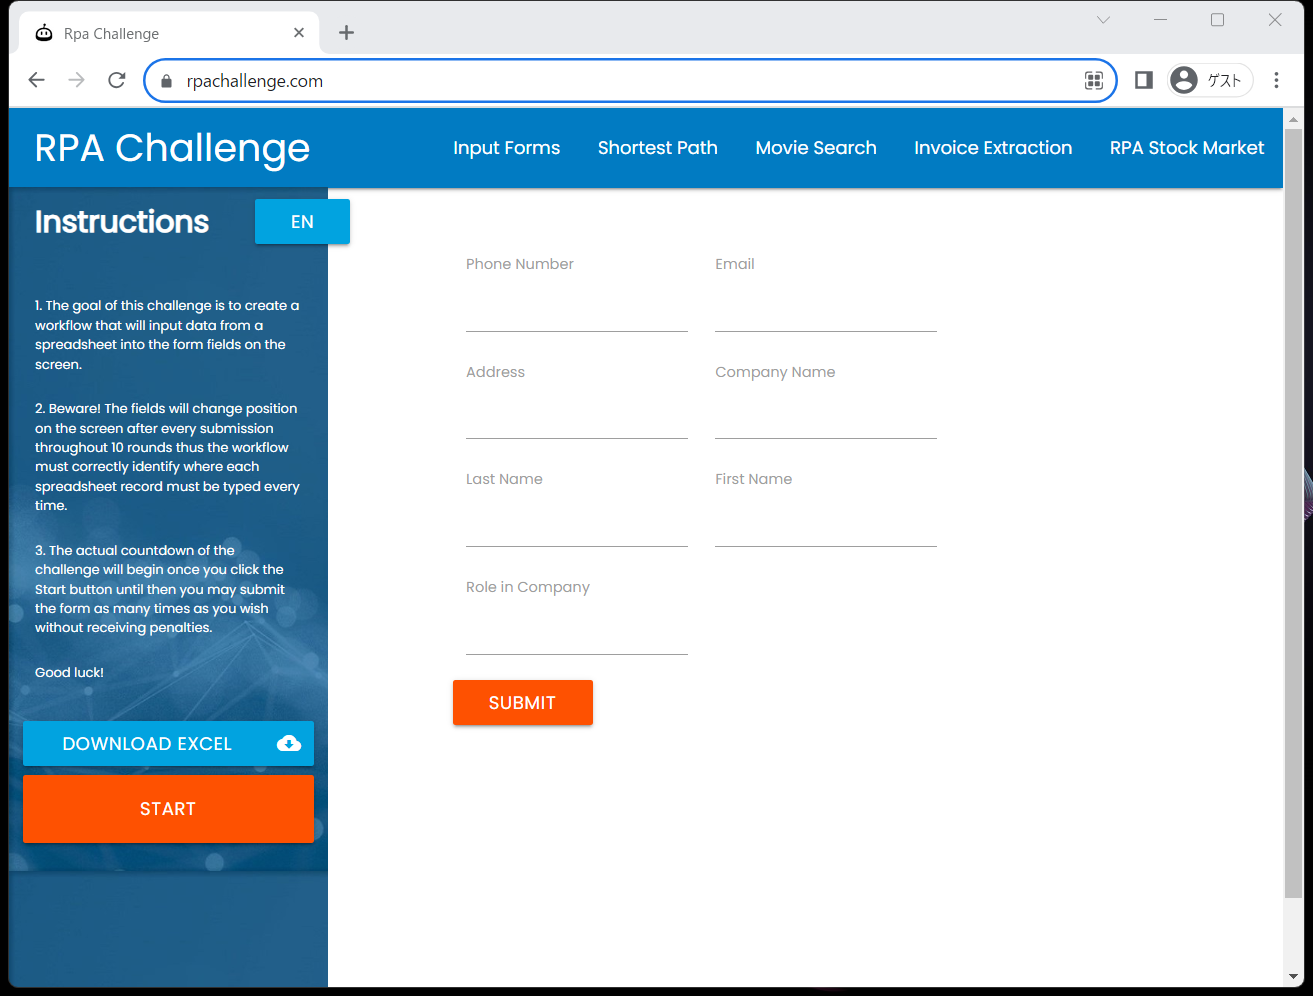
Task: 空のプロジェクト
Workflow: Main

Step 1: アプリケーションを使用: Rpa Challenge - Google Chrome on the element in window 'Rpa Challenge - Google Chrome' (chrome.exe)

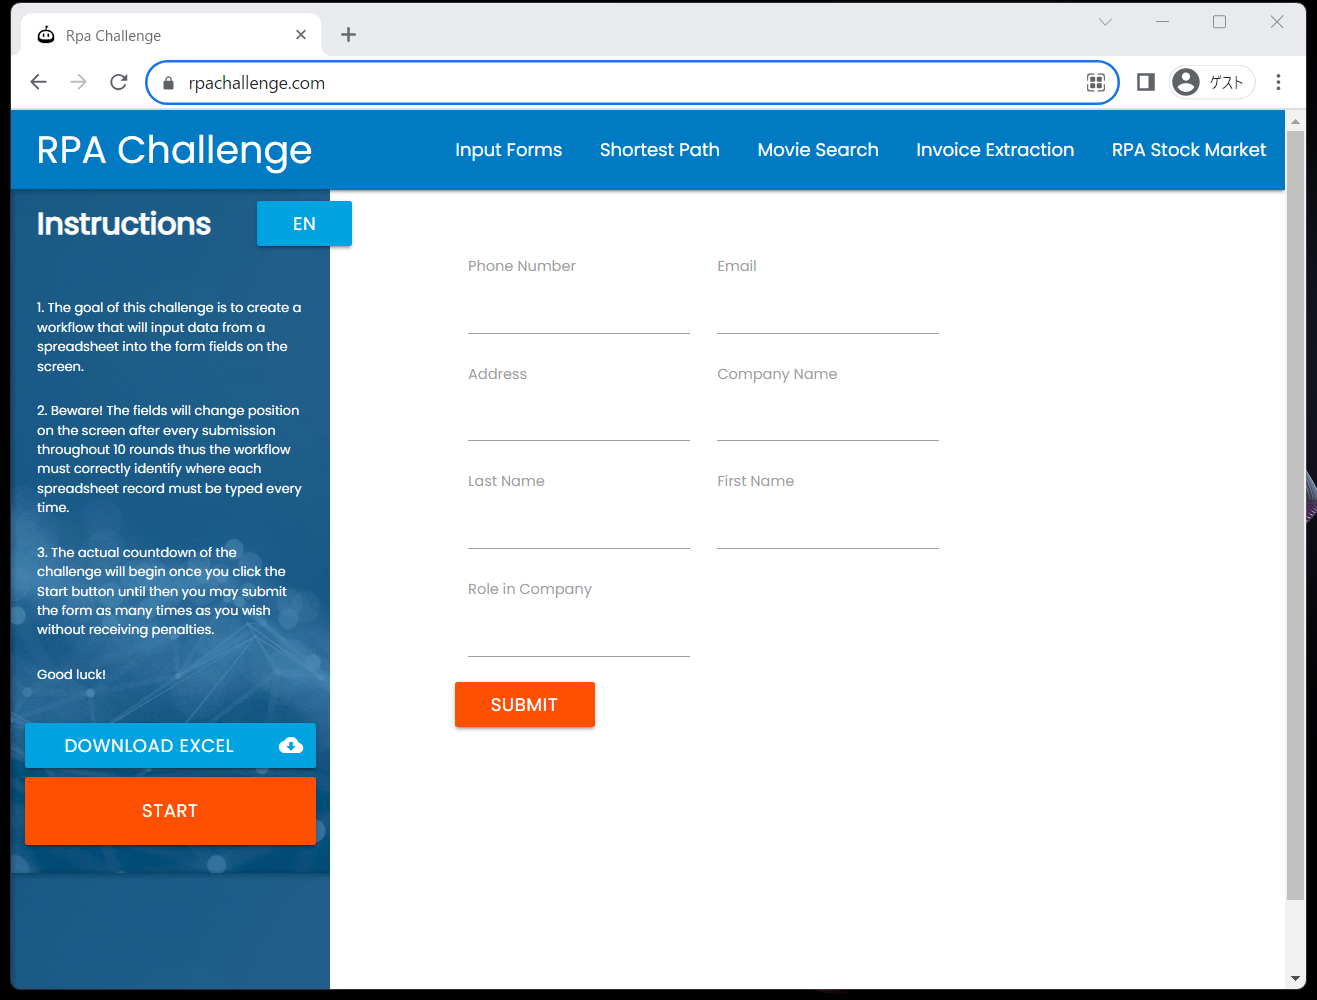
Step 2: click